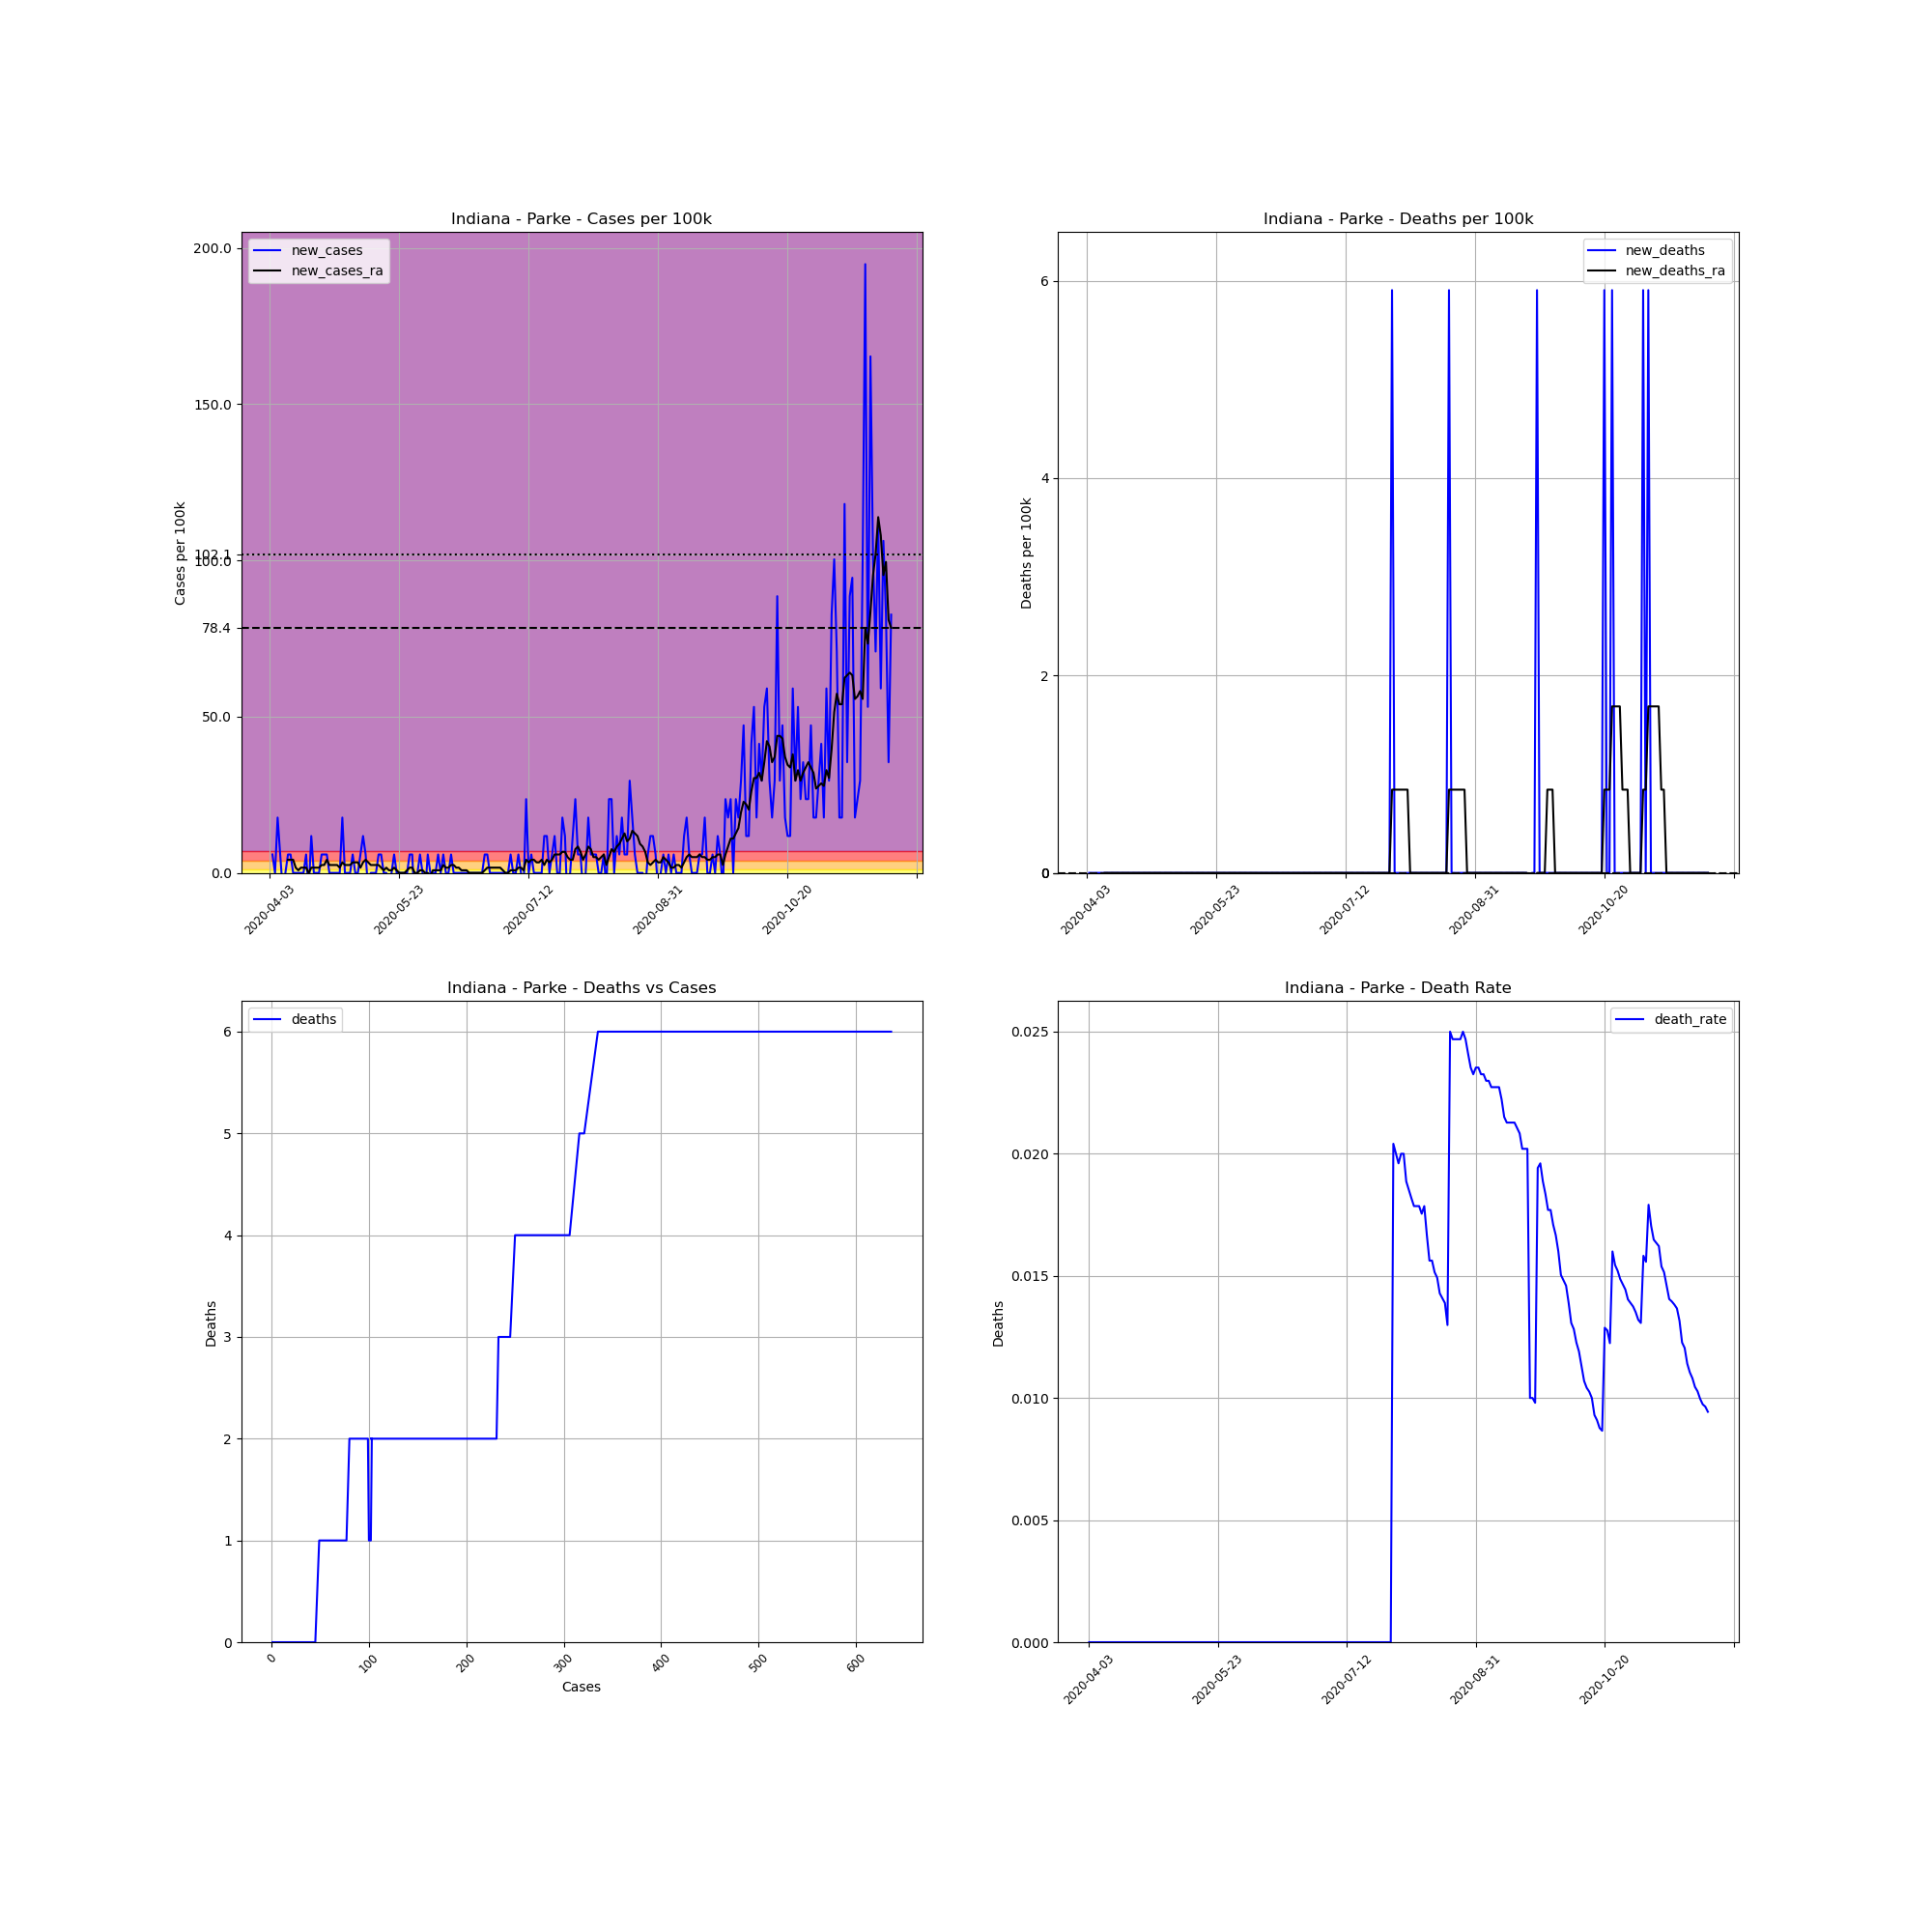

The data file committed next to this chart (first rows):
, date, county, state, fips, cases, deaths, COUNTY, STNAME, CTYNAME, POPESTIMATE2019, cases_per_100k, deaths_per_100k, death_rate, new_cases, new_deaths, new_cases_ra, new_deaths_ra
576700, 2020-04-03, Parke, Indiana, 18121, 1, 0.0, 121, Indiana, Parke, 16937, 5.904, 0.0, 0.0, , , , 
576701, 2020-04-04, Parke, Indiana, 18121, 2, 0.0, 121, Indiana, Parke, 16937, 11.81, 0.0, 0.0, 5.904, 0.0, , 
576702, 2020-04-05, Parke, Indiana, 18121, 2, 0.0, 121, Indiana, Parke, 16937, 11.81, 0.0, 0.0, 0.0, 0.0, , 
576703, 2020-04-06, Parke, Indiana, 18121, 5, 0.0, 121, Indiana, Parke, 16937, 29.52, 0.0, 0.0, 17.71, 0.0, , 
576704, 2020-04-07, Parke, Indiana, 18121, 6, 0.0, 121, Indiana, Parke, 16937, 35.43, 0.0, 0.0, 5.904, 0.0, , 
576705, 2020-04-08, Parke, Indiana, 18121, 5, 0.0, 121, Indiana, Parke, 16937, 29.52, 0.0, 0.0, -5.904, 0.0, , 
576706, 2020-04-09, Parke, Indiana, 18121, 5, 0.0, 121, Indiana, Parke, 16937, 29.52, 0.0, 0.0, 0.0, 0.0, , 
576707, 2020-04-10, Parke, Indiana, 18121, 6, 0.0, 121, Indiana, Parke, 16937, 35.43, 0.0, 0.0, 5.904, 0.0, 4.217, 0.0
576708, 2020-04-11, Parke, Indiana, 18121, 7, 0.0, 121, Indiana, Parke, 16937, 41.33, 0.0, 0.0, 5.904, 0.0, 4.217, 0.0
576709, 2020-04-12, Parke, Indiana, 18121, 7, 0.0, 121, Indiana, Parke, 16937, 41.33, 0.0, 0.0, 0.0, 0.0, 4.217, 0.0
576710, 2020-04-13, Parke, Indiana, 18121, 7, 0.0, 121, Indiana, Parke, 16937, 41.33, 0.0, 0.0, 0.0, 0.0, 1.687, 0.0
576711, 2020-04-14, Parke, Indiana, 18121, 7, 0.0, 121, Indiana, Parke, 16937, 41.33, 0.0, 0.0, 0.0, 0.0, 0.8435, 0.0
576712, 2020-04-15, Parke, Indiana, 18121, 7, 0.0, 121, Indiana, Parke, 16937, 41.33, 0.0, 0.0, 0.0, 0.0, 1.687, 0.0
576713, 2020-04-16, Parke, Indiana, 18121, 7, 0.0, 121, Indiana, Parke, 16937, 41.33, 0.0, 0.0, 0.0, 0.0, 1.687, 0.0
576714, 2020-04-17, Parke, Indiana, 18121, 8, 0.0, 121, Indiana, Parke, 16937, 47.23, 0.0, 0.0, 5.904, 0.0, 1.687, 0.0
576715, 2020-04-18, Parke, Indiana, 18121, 7, 0.0, 121, Indiana, Parke, 16937, 41.33, 0.0, 0.0, -5.904, 0.0, -5.075305255429287e-16, 0.0
576716, 2020-04-19, Parke, Indiana, 18121, 9, 0.0, 121, Indiana, Parke, 16937, 53.14, 0.0, 0.0, 11.81, 0.0, 1.687, 0.0
576717, 2020-04-20, Parke, Indiana, 18121, 9, 0.0, 121, Indiana, Parke, 16937, 53.14, 0.0, 0.0, 0.0, 0.0, 1.687, 0.0
576718, 2020-04-21, Parke, Indiana, 18121, 9, 0.0, 121, Indiana, Parke, 16937, 53.14, 0.0, 0.0, 0.0, 0.0, 1.687, 0.0
576719, 2020-04-22, Parke, Indiana, 18121, 9, 0.0, 121, Indiana, Parke, 16937, 53.14, 0.0, 0.0, 0.0, 0.0, 1.687, 0.0
576720, 2020-04-23, Parke, Indiana, 18121, 10, 0.0, 121, Indiana, Parke, 16937, 59.04, 0.0, 0.0, 5.904, 0.0, 2.53, 0.0
576721, 2020-04-24, Parke, Indiana, 18121, 11, 0.0, 121, Indiana, Parke, 16937, 64.95, 0.0, 0.0, 5.904, 0.0, 2.53, 0.0
576722, 2020-04-25, Parke, Indiana, 18121, 12, 0.0, 121, Indiana, Parke, 16937, 70.85, 0.0, 0.0, 5.904, 0.0, 4.217, 0.0
576723, 2020-04-26, Parke, Indiana, 18121, 12, 0.0, 121, Indiana, Parke, 16937, 70.85, 0.0, 0.0, 0.0, 0.0, 2.53, 0.0
576724, 2020-04-27, Parke, Indiana, 18121, 12, 0.0, 121, Indiana, Parke, 16937, 70.85, 0.0, 0.0, 0.0, 0.0, 2.53, 0.0
576725, 2020-04-28, Parke, Indiana, 18121, 12, 0.0, 121, Indiana, Parke, 16937, 70.85, 0.0, 0.0, 0.0, 0.0, 2.53, 0.0
576726, 2020-04-29, Parke, Indiana, 18121, 12, 0.0, 121, Indiana, Parke, 16937, 70.85, 0.0, 0.0, 0.0, 0.0, 2.53, 0.0
576727, 2020-04-30, Parke, Indiana, 18121, 12, 0.0, 121, Indiana, Parke, 16937, 70.85, 0.0, 0.0, 0.0, 0.0, 1.687, 0.0
576728, 2020-05-01, Parke, Indiana, 18121, 15, 0.0, 121, Indiana, Parke, 16937, 88.56, 0.0, 0.0, 17.71, 0.0, 3.374, 0.0
576729, 2020-05-02, Parke, Indiana, 18121, 15, 0.0, 121, Indiana, Parke, 16937, 88.56, 0.0, 0.0, 0.0, 0.0, 2.53, 0.0
576730, 2020-05-03, Parke, Indiana, 18121, 15, 0.0, 121, Indiana, Parke, 16937, 88.56, 0.0, 0.0, 0.0, 0.0, 2.53, 0.0
576731, 2020-05-04, Parke, Indiana, 18121, 15, 0.0, 121, Indiana, Parke, 16937, 88.56, 0.0, 0.0, 0.0, 0.0, 2.53, 0.0
576732, 2020-05-05, Parke, Indiana, 18121, 16, 0.0, 121, Indiana, Parke, 16937, 94.47, 0.0, 0.0, 5.904, 0.0, 3.374, 0.0
576733, 2020-05-06, Parke, Indiana, 18121, 16, 0.0, 121, Indiana, Parke, 16937, 94.47, 0.0, 0.0, 0.0, 0.0, 3.374, 0.0
576734, 2020-05-07, Parke, Indiana, 18121, 16, 0.0, 121, Indiana, Parke, 16937, 94.47, 0.0, 0.0, 0.0, 0.0, 3.374, 0.0
576735, 2020-05-08, Parke, Indiana, 18121, 17, 0.0, 121, Indiana, Parke, 16937, 100.4, 0.0, 0.0, 5.904, 0.0, 1.687, 0.0
576736, 2020-05-09, Parke, Indiana, 18121, 19, 0.0, 121, Indiana, Parke, 16937, 112.2, 0.0, 0.0, 11.81, 0.0, 3.374, 0.0
576737, 2020-05-10, Parke, Indiana, 18121, 20, 0.0, 121, Indiana, Parke, 16937, 118.1, 0.0, 0.0, 5.904, 0.0, 4.217, 0.0
576738, 2020-05-11, Parke, Indiana, 18121, 19, 0.0, 121, Indiana, Parke, 16937, 112.2, 0.0, 0.0, -5.904, 0.0, 3.374, 0.0
576739, 2020-05-12, Parke, Indiana, 18121, 19, 0.0, 121, Indiana, Parke, 16937, 112.2, 0.0, 0.0, 0.0, 0.0, 2.53, 0.0
576740, 2020-05-13, Parke, Indiana, 18121, 19, 0.0, 121, Indiana, Parke, 16937, 112.2, 0.0, 0.0, 0.0, 0.0, 2.53, 0.0
576741, 2020-05-14, Parke, Indiana, 18121, 19, 0.0, 121, Indiana, Parke, 16937, 112.2, 0.0, 0.0, 0.0, 0.0, 2.53, 0.0
576742, 2020-05-15, Parke, Indiana, 18121, 20, 0.0, 121, Indiana, Parke, 16937, 118.1, 0.0, 0.0, 5.904, 0.0, 2.53, 0.0
576743, 2020-05-16, Parke, Indiana, 18121, 21, 0.0, 121, Indiana, Parke, 16937, 124, 0.0, 0.0, 5.904, 0.0, 1.687, 0.0
576744, 2020-05-17, Parke, Indiana, 18121, 21, 0.0, 121, Indiana, Parke, 16937, 124, 0.0, 0.0, 0.0, 0.0, 0.8435, 0.0
576745, 2020-05-18, Parke, Indiana, 18121, 21, 0.0, 121, Indiana, Parke, 16937, 124, 0.0, 0.0, 0.0, 0.0, 1.687, 0.0
576746, 2020-05-19, Parke, Indiana, 18121, 20, 0.0, 121, Indiana, Parke, 16937, 118.1, 0.0, 0.0, -5.904, 0.0, 0.8435, 0.0
576747, 2020-05-20, Parke, Indiana, 18121, 20, 0.0, 121, Indiana, Parke, 16937, 118.1, 0.0, 0.0, 0.0, 0.0, 0.8435, 0.0
576748, 2020-05-21, Parke, Indiana, 18121, 21, 0.0, 121, Indiana, Parke, 16937, 124, 0.0, 0.0, 5.904, 0.0, 1.687, 0.0
576749, 2020-05-22, Parke, Indiana, 18121, 21, 0.0, 121, Indiana, Parke, 16937, 124, 0.0, 0.0, 0.0, 0.0, 0.8435, 0.0
576750, 2020-05-23, Parke, Indiana, 18121, 21, 0.0, 121, Indiana, Parke, 16937, 124, 0.0, 0.0, 0.0, 0.0, -5.075305255429287e-16, 0.0
576751, 2020-05-24, Parke, Indiana, 18121, 21, 0.0, 121, Indiana, Parke, 16937, 124, 0.0, 0.0, 0.0, 0.0, -5.075305255429287e-16, 0.0
576752, 2020-05-25, Parke, Indiana, 18121, 21, 0.0, 121, Indiana, Parke, 16937, 124, 0.0, 0.0, 0.0, 0.0, -5.075305255429287e-16, 0.0
576753, 2020-05-26, Parke, Indiana, 18121, 21, 0.0, 121, Indiana, Parke, 16937, 124, 0.0, 0.0, 0.0, 0.0, 0.8435, 0.0
576754, 2020-05-27, Parke, Indiana, 18121, 22, 0.0, 121, Indiana, Parke, 16937, 129.9, 0.0, 0.0, 5.904, 0.0, 1.687, 0.0
576755, 2020-05-28, Parke, Indiana, 18121, 23, 0.0, 121, Indiana, Parke, 16937, 135.8, 0.0, 0.0, 5.904, 0.0, 1.687, 0.0
576756, 2020-05-29, Parke, Indiana, 18121, 21, 0.0, 121, Indiana, Parke, 16937, 124, 0.0, 0.0, -11.81, 0.0, -5.075305255429287e-16, 0.0
576757, 2020-05-30, Parke, Indiana, 18121, 21, 0.0, 121, Indiana, Parke, 16937, 124, 0.0, 0.0, 0.0, 0.0, -5.075305255429287e-16, 0.0
576758, 2020-05-31, Parke, Indiana, 18121, 22, 0.0, 121, Indiana, Parke, 16937, 129.9, 0.0, 0.0, 5.904, 0.0, 0.8435, 0.0
576759, 2020-06-01, Parke, Indiana, 18121, 22, 0.0, 121, Indiana, Parke, 16937, 129.9, 0.0, 0.0, 0.0, 0.0, 0.8435, 0.0
... 181 more rows
